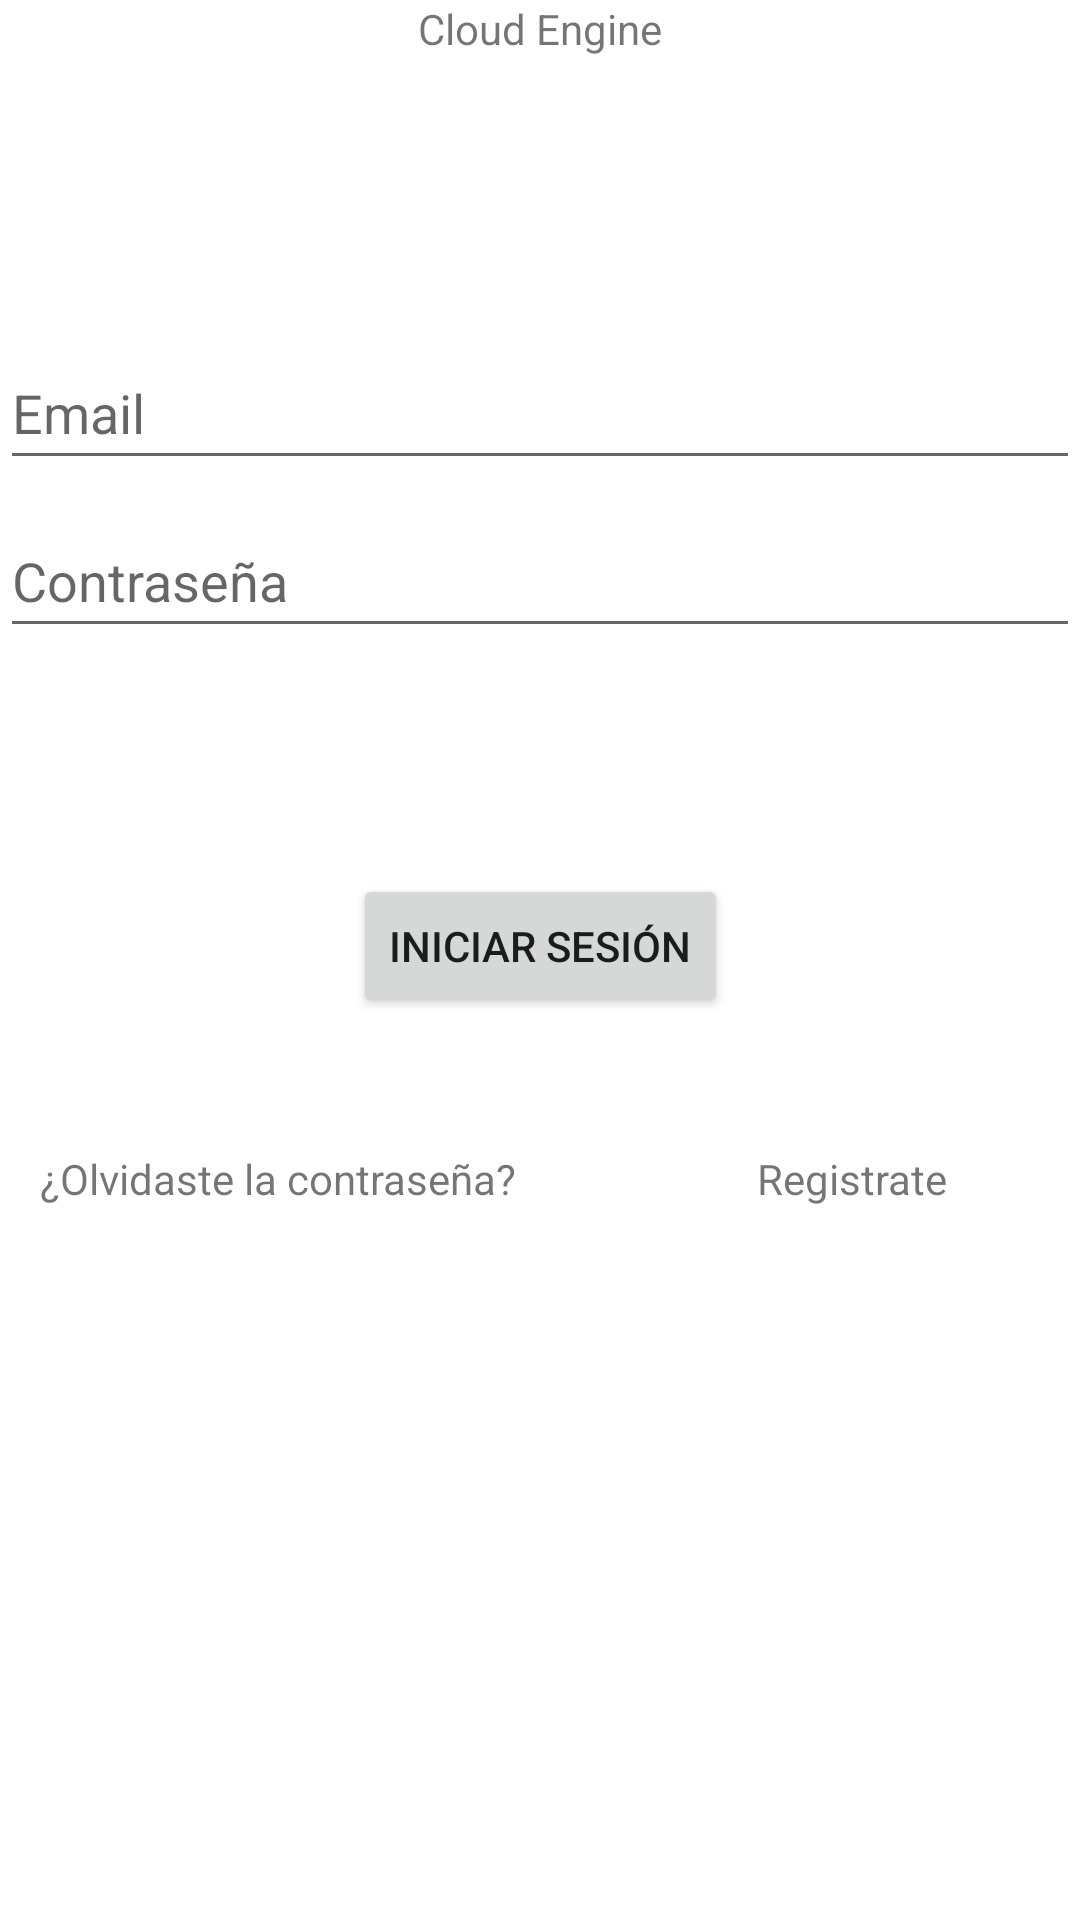

Reconstruct the res/layout file that produces this screen, plus the resources it refers to.
<!-- AndroidManifest.xml: application theme Theme.CloudEngine -->
<!-- res/layout/activity_login.xml -->
<?xml version="1.0" encoding="utf-8"?>
<androidx.constraintlayout.widget.ConstraintLayout xmlns:android="http://schemas.android.com/apk/res/android"
    xmlns:app="http://schemas.android.com/apk/res-auto"
    xmlns:tools="http://schemas.android.com/tools"
    android:id="@+id/container"
    android:layout_width="match_parent"
    android:layout_height="match_parent"
    android:paddingLeft="@dimen/activity_horizontal_margin"
    android:paddingTop="@dimen/activity_vertical_margin"
    android:paddingRight="@dimen/activity_horizontal_margin"
    android:paddingBottom="@dimen/activity_vertical_margin"
    tools:context=".ui.login.LoginActivity">

    <EditText
        android:id="@+id/username"
        android:layout_width="0dp"
        android:layout_height="wrap_content"
        android:layout_marginTop="112dp"
        android:autofillHints="@string/prompt_email"
        android:hint="@string/prompt_email"
        android:inputType="textEmailAddress"
        android:minHeight="48dp"
        android:selectAllOnFocus="true"
        app:layout_constraintEnd_toEndOf="parent"
        app:layout_constraintStart_toStartOf="parent"
        app:layout_constraintTop_toTopOf="parent" />

    <EditText
        android:id="@+id/password"
        android:layout_width="0dp"
        android:layout_height="wrap_content"
        android:layout_marginTop="8dp"
        android:autofillHints="@string/prompt_password"
        android:hint="@string/prompt_password"
        android:imeActionLabel="@string/action_sign_in_short"
        android:imeOptions="actionDone"
        android:inputType="textPassword"
        android:minHeight="48dp"
        android:selectAllOnFocus="true"
        app:layout_constraintEnd_toEndOf="parent"
        app:layout_constraintStart_toStartOf="parent"
        app:layout_constraintTop_toBottomOf="@+id/username" />

    <Button
        android:id="@+id/registerUser"
        android:layout_width="wrap_content"
        android:layout_height="wrap_content"
        android:layout_gravity="start"
        android:layout_marginTop="16dp"
        android:layout_marginBottom="64dp"
        android:enabled="true"
        android:text="@string/action_sign_in"
        app:layout_constraintBottom_toBottomOf="parent"
        app:layout_constraintEnd_toEndOf="parent"
        app:layout_constraintStart_toStartOf="parent"
        app:layout_constraintTop_toBottomOf="@+id/password"
        app:layout_constraintVertical_bias="0.2" />

    <ProgressBar
        android:id="@+id/progressbar"
        android:layout_width="wrap_content"
        android:layout_height="wrap_content"
        android:layout_gravity="center"
        android:layout_marginTop="64dp"
        android:layout_marginBottom="64dp"
        android:visibility="gone"
        app:layout_constraintBottom_toBottomOf="parent"
        app:layout_constraintEnd_toEndOf="@+id/password"
        app:layout_constraintStart_toStartOf="@+id/password"
        app:layout_constraintTop_toTopOf="parent"
        app:layout_constraintVertical_bias="0.3" />

    <TextView
        android:id="@+id/textView"
        android:layout_width="wrap_content"
        android:layout_height="wrap_content"
        android:text="@string/app_name"
        app:layout_constraintEnd_toEndOf="parent"
        app:layout_constraintStart_toStartOf="parent"
        app:layout_constraintTop_toTopOf="parent" />

    <TextView
        android:id="@+id/registrarse"
        android:layout_width="wrap_content"
        android:layout_height="wrap_content"
        android:layout_marginTop="44dp"
        android:layout_marginEnd="44dp"
        android:text="@string/registrarse"
        app:layout_constraintEnd_toEndOf="parent"
        app:layout_constraintTop_toBottomOf="@+id/registerUser" />

    <TextView
        android:id="@+id/forgotPassword"
        android:layout_width="wrap_content"
        android:layout_height="wrap_content"
        android:layout_marginTop="44dp"
        android:layout_marginEnd="80dp"
        android:text="¿Olvidaste la contraseña?"
        app:layout_constraintEnd_toStartOf="@+id/registrarse"
        app:layout_constraintTop_toBottomOf="@+id/registerUser" />

</androidx.constraintlayout.widget.ConstraintLayout>
<!-- resources referenced by this layout -->
<resources>
  <string name="action_sign_in">Iniciar sesión</string>
  <string name="action_sign_in_short">Inicia sesión</string>
  <string name="app_name">Cloud Engine</string>
  <string name="prompt_email">Email</string>
  <string name="prompt_password">Contraseña</string>
  <string name="registrarse">Registrate</string>
  <style name="Theme.CloudEngine" parent="Theme.MaterialComponents.DayNight.DarkActionBar">
          
          <item name="colorPrimary">@color/purple_500</item>
          <item name="colorPrimaryVariant">@color/purple_700</item>
          <item name="colorOnPrimary">@color/white</item>
          
          <item name="colorSecondary">@color/teal_200</item>
          <item name="colorSecondaryVariant">@color/teal_700</item>
          <item name="colorOnSecondary">@color/black</item>
          
          <item name="android:statusBarColor" tools:targetApi="l">?attr/colorPrimaryVariant</item>
          
      </style>
  <!-- not gathered from this repository: default colours our renderer supplied (Android Studio template values) -->
  <color name="purple_500">#FF6200EE</color>
  <color name="purple_700">#FF3700B3</color>
  <color name="teal_200">#FF03DAC5</color>
  <color name="teal_700">#FF018786</color>
  <color name="black">#FF000000</color>
  <color name="white">#FFFFFFFF</color>
</resources>
